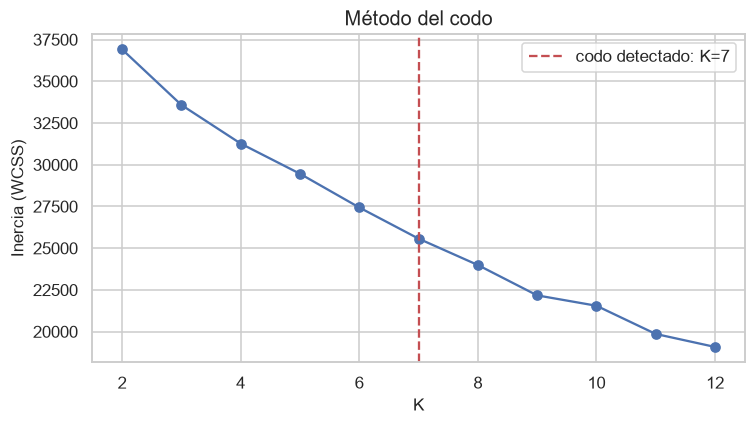

Source data for this figure (header and first rows):
K, Inercia (WCSS)
2, 36914
3, 33583
4, 31270
5, 29460
6, 27440
7, 25573
8, 23991
9, 22173
10, 21551
11, 19860
12, 19082
